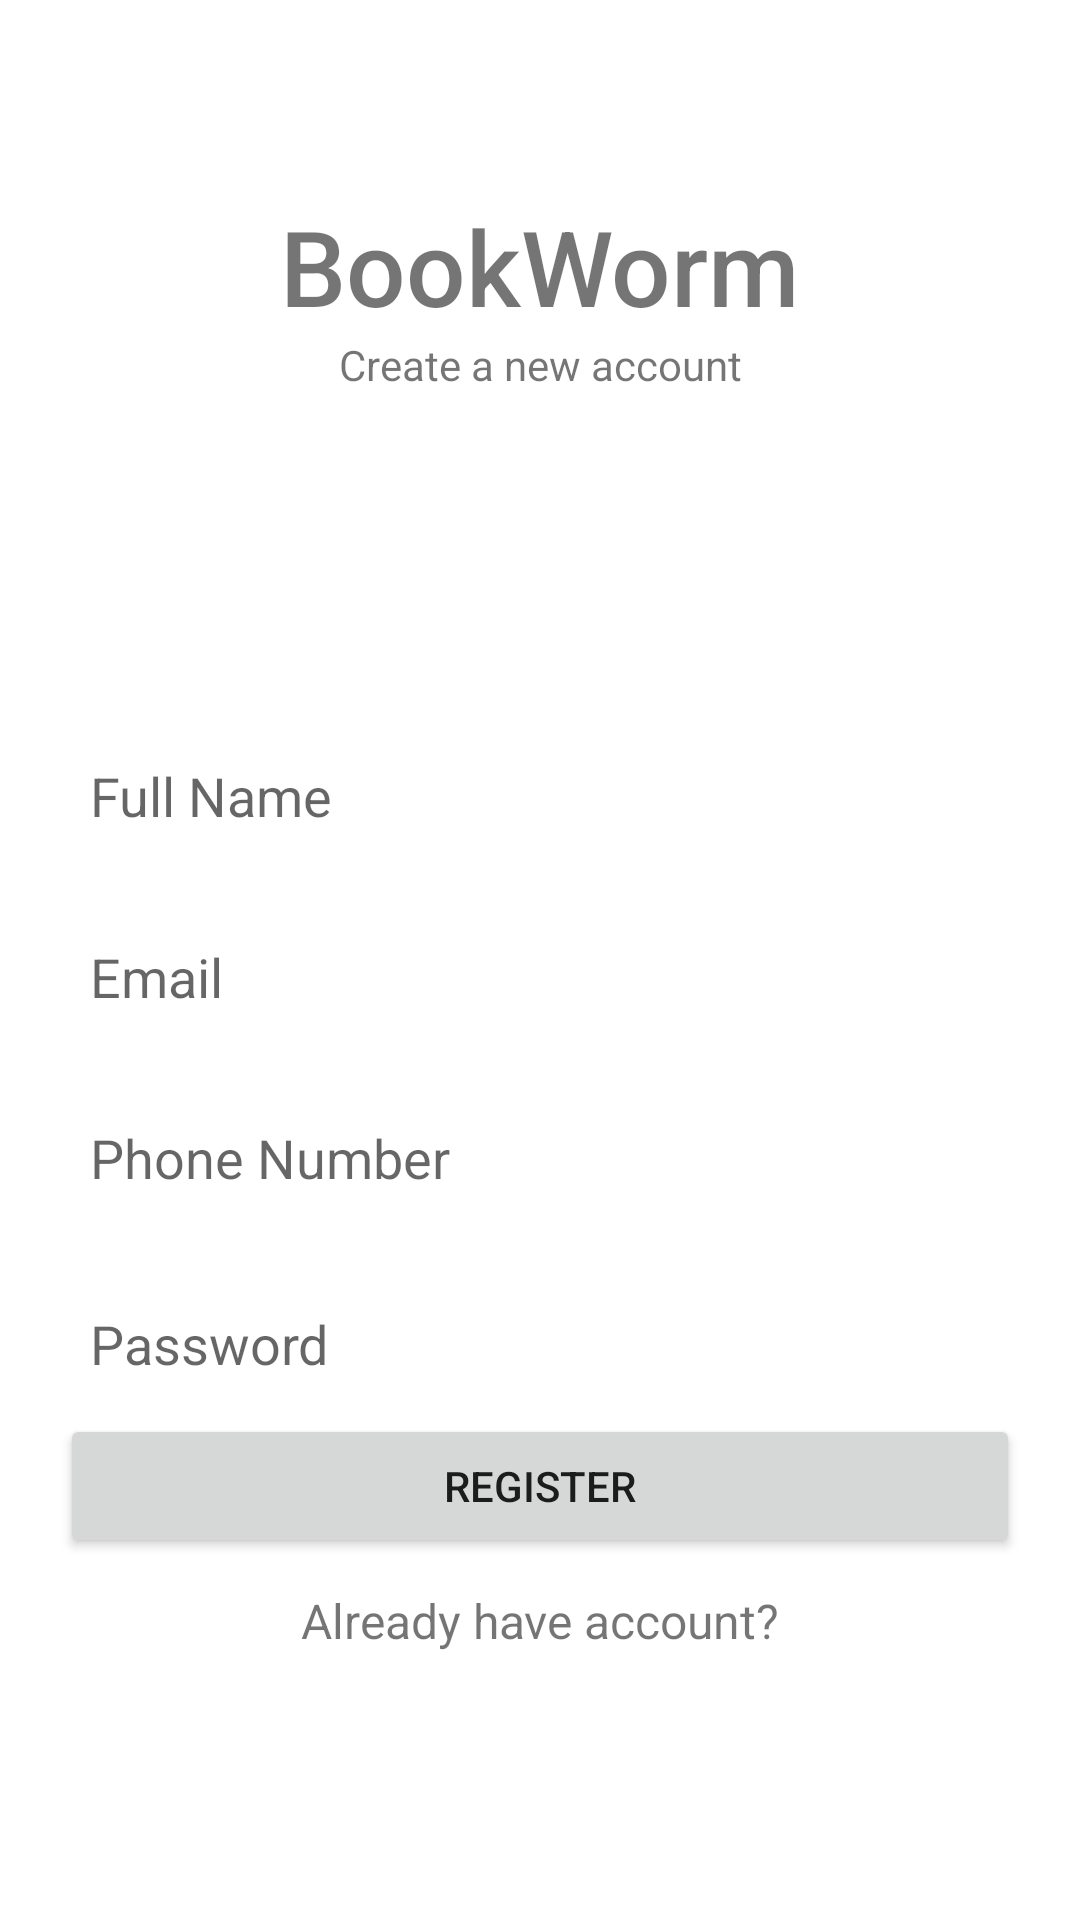

Write the Android layout XML for this screen, with the resource values it uses.
<!-- AndroidManifest.xml: application theme Theme.LivrePartage -->
<!-- res/layout/activity_register.xml -->
<?xml version="1.0" encoding="utf-8"?>
<androidx.constraintlayout.widget.ConstraintLayout xmlns:android="http://schemas.android.com/apk/res/android"
    xmlns:app="http://schemas.android.com/apk/res-auto"
    xmlns:tools="http://schemas.android.com/tools"
    android:id="@+id/fullName"
    android:layout_width="match_parent"
    android:layout_height="match_parent"
    android:background="@drawable/backg2"
    tools:context=".Register">

    <TextView
        android:id="@+id/appNameB"
        android:layout_width="wrap_content"
        android:layout_height="wrap_content"
        android:fontFamily="sans-serif-medium"
        android:text="@string/bookworm"
        android:textSize="35sp"
        app:layout_constraintBottom_toBottomOf="parent"
        app:layout_constraintEnd_toEndOf="parent"
        app:layout_constraintStart_toStartOf="parent"
        app:layout_constraintTop_toTopOf="parent"
        app:layout_constraintVertical_bias="0.110000014" />

    <EditText
        android:id="@+id/fullNamee"
        android:layout_width="0dp"
        android:layout_height="wrap_content"
        android:layout_marginStart="20dp"
        android:layout_marginLeft="20dp"
        android:layout_marginEnd="20dp"
        android:layout_marginRight="20dp"
        android:background="@color/white"
        android:ems="10"
        android:hint="@string/full_name"
        android:inputType="textPersonName"
        android:padding="10dp"
        android:textColor="#1B1A1A"
        app:layout_constraintBottom_toBottomOf="parent"
        app:layout_constraintEnd_toEndOf="parent"
        app:layout_constraintHorizontal_bias="1.0"
        app:layout_constraintStart_toStartOf="parent"
        app:layout_constraintTop_toBottomOf="@+id/textView4"
        app:layout_constraintVertical_bias="0.241" />

    <EditText
        android:id="@+id/phoneNumber"
        android:layout_width="0dp"
        android:layout_height="wrap_content"
        android:layout_marginStart="20dp"
        android:layout_marginLeft="20dp"
        android:layout_marginTop="16dp"
        android:layout_marginEnd="20dp"
        android:layout_marginRight="20dp"
        android:background="@color/white"
        android:ems="10"
        android:hint="Phone Number"
        android:inputType="phone"

        android:padding="10dp"
        android:textColor="#000000"
        app:layout_constraintBottom_toBottomOf="parent"
        app:layout_constraintEnd_toEndOf="parent"
        app:layout_constraintHorizontal_bias="1.0"
        app:layout_constraintStart_toStartOf="parent"
        app:layout_constraintTop_toBottomOf="@+id/email"
        app:layout_constraintVertical_bias="0.0" />

    <EditText
        android:id="@+id/email"
        android:layout_width="0dp"
        android:layout_height="wrap_content"
        android:layout_marginStart="20dp"
        android:layout_marginLeft="20dp"
        android:layout_marginTop="16dp"
        android:layout_marginEnd="20dp"
        android:layout_marginRight="20dp"
        android:background="@color/white"
        android:ems="10"
        android:hint="Email"
        android:inputType="textEmailAddress"
        android:padding="10dp"
        android:textColor="#000000"
        app:layout_constraintBottom_toBottomOf="parent"
        app:layout_constraintEnd_toEndOf="parent"
        app:layout_constraintHorizontal_bias="0.0"
        app:layout_constraintStart_toStartOf="parent"
        app:layout_constraintTop_toBottomOf="@+id/fullNamee"
        app:layout_constraintVertical_bias="0.0" />

    <Button
        android:id="@+id/registerBtn"
        android:layout_width="0dp"
        android:layout_height="wrap_content"
        android:layout_marginStart="20dp"
        android:layout_marginLeft="20dp"
        android:layout_marginEnd="20dp"
        android:layout_marginRight="20dp"
        android:text="@string/register"
        app:layout_constraintBottom_toBottomOf="parent"
        app:layout_constraintEnd_toEndOf="parent"
        app:layout_constraintStart_toStartOf="parent"
        app:layout_constraintTop_toBottomOf="@+id/password"
        app:layout_constraintVertical_bias="0.00999999" />

    <TextView
        android:id="@+id/back"
        android:layout_width="wrap_content"
        android:layout_height="wrap_content"
        android:layout_marginTop="10dp"
        android:text="@string/already_have_account"
        android:textSize="16sp"
        app:layout_constraintBottom_toBottomOf="parent"
        app:layout_constraintEnd_toEndOf="parent"
        app:layout_constraintStart_toStartOf="parent"
        app:layout_constraintTop_toBottomOf="@+id/registerBtn"
        app:layout_constraintVertical_bias="0.0"
        android:onClick="goToLogin"/>

    <TextView
        android:id="@+id/textView4"
        android:layout_width="wrap_content"
        android:layout_height="wrap_content"
        android:text="Create a new account"
        app:layout_constraintBottom_toBottomOf="parent"
        app:layout_constraintEnd_toEndOf="parent"
        app:layout_constraintStart_toStartOf="parent"
        app:layout_constraintTop_toBottomOf="@+id/appNameB"
        app:layout_constraintVertical_bias="0.0" />

    <EditText
        android:id="@+id/password"
        android:layout_width="0dp"
        android:layout_height="wrap_content"
        android:layout_marginStart="20dp"
        android:layout_marginLeft="20dp"
        android:layout_marginTop="16dp"
        android:layout_marginEnd="20dp"
        android:layout_marginRight="20dp"
        android:background="@color/white"
        android:ems="10"
        android:hint="@string/password"
        android:inputType="textPassword"
        android:padding="10dp"
        app:layout_constraintBottom_toBottomOf="parent"
        app:layout_constraintEnd_toEndOf="parent"
        app:layout_constraintStart_toStartOf="parent"
        app:layout_constraintTop_toBottomOf="@+id/phoneNumber"
        app:layout_constraintVertical_bias="0.00999999" />

    <ProgressBar
        android:id="@+id/progressBar"
        style="?android:attr/progressBarStyle"
        android:layout_width="wrap_content"
        android:layout_height="wrap_content"
        android:visibility="invisible"
        app:layout_constraintBottom_toBottomOf="parent"
        app:layout_constraintEnd_toEndOf="parent"
        app:layout_constraintStart_toStartOf="parent"
        app:layout_constraintTop_toBottomOf="@+id/back"
        app:layout_constraintVertical_bias="0.19999999" />

</androidx.constraintlayout.widget.ConstraintLayout>
<!-- resources referenced by this layout -->
<resources>
  <color name="white">#FFFFFFFF</color>
  <string name="already_have_account">Already have account?</string>
  <string name="bookworm">BookWorm</string>
  <string name="full_name">Full Name</string>
  <string name="password">Password</string>
  <string name="register">Register</string>
  <style name="Theme.LivrePartage" parent="Theme.MaterialComponents.DayNight.DarkActionBar">
          
          <item name="colorPrimary">@color/purple_500</item>
          <item name="colorPrimaryVariant">@color/purple_700</item>
          <item name="colorOnPrimary">@color/white</item>
          
          <item name="colorSecondary">@color/teal_200</item>
          <item name="colorSecondaryVariant">@color/teal_700</item>
          <item name="colorOnSecondary">@color/black</item>
          
          <item name="android:statusBarColor" tools:targetApi="l">?attr/colorPrimaryVariant</item>
          
      </style>
  <color name="purple_500">#FF6200EE</color>
  <color name="purple_700">#FF3700B3</color>
  <color name="teal_200">#FF03DAC5</color>
  <color name="teal_700">#FF018786</color>
  <color name="black">#FF000000</color>
</resources>
